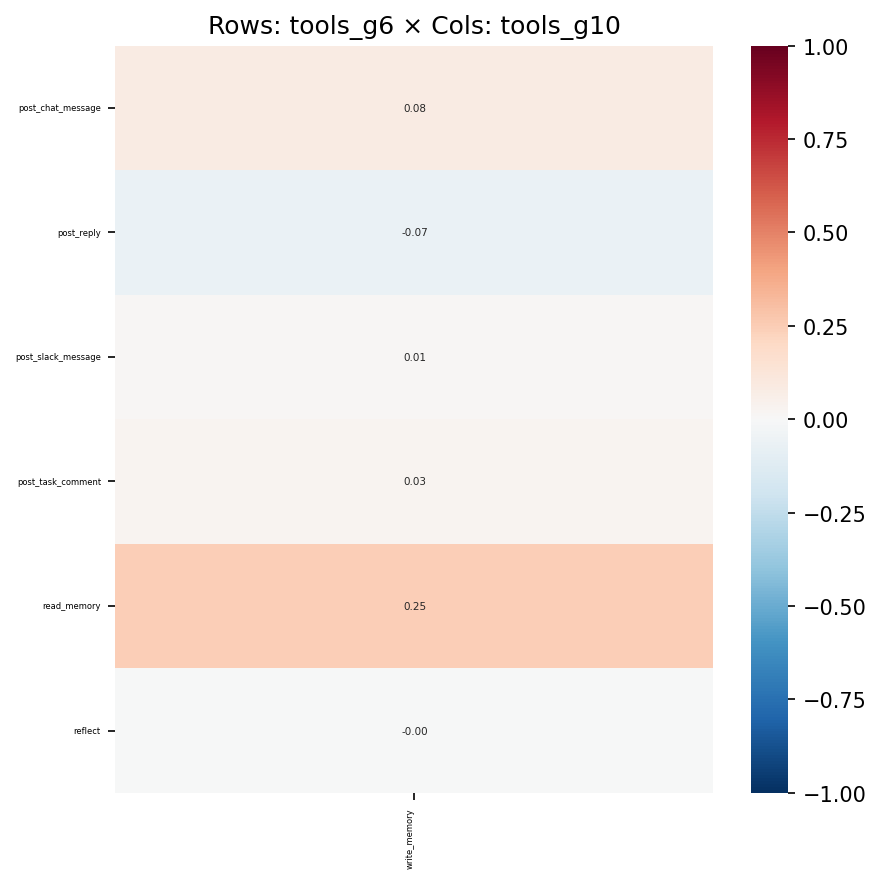

Source data for this figure (header and first rows):
, write_memory
post_chat_message, 0.07871
post_reply, -0.06617
post_slack_message, 0.01338
post_task_comment, 0.02718
read_memory, 0.247
reflect, -0.002112
